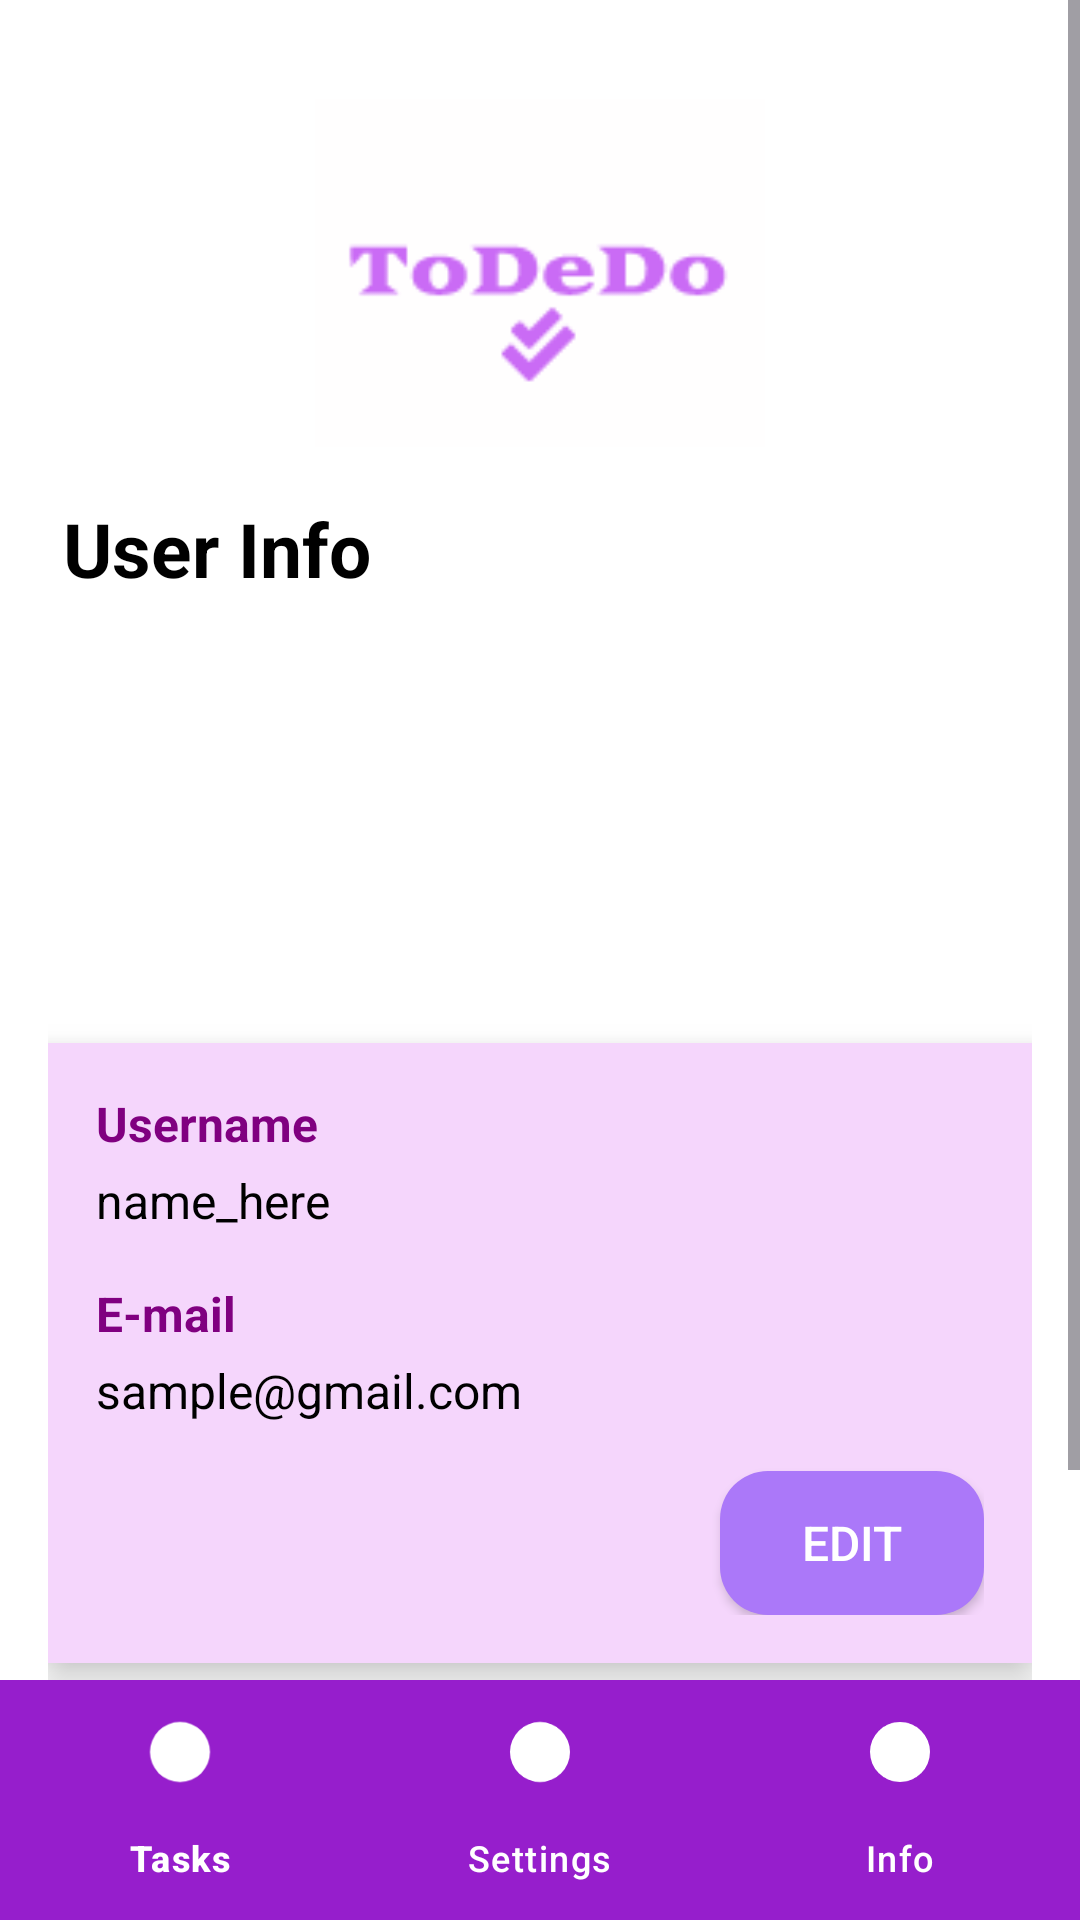

Here is an Android app screen rendered from its layout file. Give the layout XML and the strings, colors and styles it references.
<!-- AndroidManifest.xml: application theme Theme.TestToDeDo -->
<!-- res/layout/activity_user.xml -->
<?xml version="1.0" encoding="utf-8"?>
<androidx.constraintlayout.widget.ConstraintLayout xmlns:android="http://schemas.android.com/apk/res/android"
    xmlns:app="http://schemas.android.com/apk/res-auto"
    xmlns:tools="http://schemas.android.com/tools"
    android:layout_width="match_parent"
    android:layout_height="match_parent"
    android:background="#FFFFFF"
    tools:context=".UserActivity">

    <ScrollView
        android:layout_width="0dp"
        android:layout_height="0dp"
        app:layout_constraintTop_toTopOf="parent"
        app:layout_constraintBottom_toTopOf="@id/bottom_navigation"
        app:layout_constraintStart_toStartOf="parent"
        app:layout_constraintEnd_toEndOf="parent">

        <LinearLayout
            android:layout_width="match_parent"
            android:layout_height="wrap_content"
            android:orientation="vertical"
            android:background="#FFFFFF"
            android:gravity="center_horizontal"
            android:padding="16dp">

            
            <ImageView
                android:layout_width="150dp"
                android:layout_height="150dp"
                android:src="@drawable/logo"
                android:layout_gravity="center" />

            
            <TextView
                android:id="@+id/userInfoTitle"
                android:layout_width="wrap_content"
                android:layout_height="wrap_content"
                android:text="User Info"
                android:textColor="#000000"
                android:textSize="25sp"
                android:textStyle="bold"
                android:layout_marginBottom="16dp"
                android:layout_gravity="left"
                android:layout_marginStart="5dp" />

            
            <ImageView
                android:id="@+id/userIcon"
                android:layout_width="100dp"
                android:layout_height="100dp"
                android:src="@drawable/usericon"
                android:layout_marginBottom="16dp" />

            
            <LinearLayout
                android:layout_width="match_parent"
                android:layout_height="wrap_content"
                android:orientation="vertical"
                android:background="#F5D6FC"
                android:padding="16dp"
                android:elevation="8dp"
                android:layout_marginTop="16dp"
                android:layout_marginBottom="16dp">

                
                <TextView
                    android:id="@+id/usernameLabel"
                    android:layout_width="wrap_content"
                    android:layout_height="wrap_content"
                    android:text="Username"
                    android:textColor="#800080"
                    android:textSize="16sp"
                    android:textStyle="bold"
                    android:layout_marginBottom="4dp" />

                <TextView
                    android:id="@+id/username"
                    android:layout_width="wrap_content"
                    android:layout_height="wrap_content"
                    android:text="name_here"
                    android:textColor="#000000"
                    android:textSize="16sp"
                    android:layout_marginBottom="16dp" />

                
                <TextView
                    android:id="@+id/emailLabel"
                    android:layout_width="wrap_content"
                    android:layout_height="wrap_content"
                    android:text="E-mail"
                    android:textColor="#800080"
                    android:textSize="16sp"
                    android:textStyle="bold"
                    android:layout_marginBottom="4dp" />

                <TextView
                    android:id="@+id/email"
                    android:layout_width="wrap_content"
                    android:layout_height="wrap_content"
                    android:text="sample@gmail.com"
                    android:textColor="#000000"
                    android:textSize="16sp"
                    android:layout_marginBottom="16dp" />

                
                <Button
                    android:id="@+id/editButton"
                    android:layout_width="wrap_content"
                    android:layout_height="wrap_content"
                    android:text="Edit"
                    android:textSize="16sp"
                    android:textColor="#FFFFFF"
                    android:backgroundTint="#AB78F9"
                    android:layout_gravity="end"
                    android:background="@drawable/button_background"
                    android:drawableLeft="@drawable/baseline_edit_24"
                    android:drawablePadding="8dp" />
            </LinearLayout>

            
            <Button
                android:id="@+id/signOutButton"
                android:layout_width="match_parent"
                android:layout_height="wrap_content"
                android:text="Sign Out"
                android:textSize="25sp"
                android:textColor="#000000"
                android:padding="10dp"
                android:textStyle="bold"
                android:backgroundTint="#CA6BF5" />
        </LinearLayout>
    </ScrollView>

    
    <com.google.android.material.bottomnavigation.BottomNavigationView
        android:id="@+id/bottom_navigation"
        android:layout_width="0dp"
        android:layout_height="wrap_content"
        android:background="#961ECC"
        app:menu="@menu/bottom_nav_menu"
        app:itemIconTint="#FFFFFF"
        app:itemTextColor="#FFFFFF"
        app:layout_constraintBottom_toBottomOf="parent"
        app:layout_constraintStart_toStartOf="parent"
        app:layout_constraintEnd_toEndOf="parent" />
</androidx.constraintlayout.widget.ConstraintLayout>
<!-- resources referenced by this layout -->
<resources>
  <!-- drawable button_background (drawable) -->
  <shape xmlns:android="http://schemas.android.com/apk/res/android">
      <solid android:color="#CA6BF5" />
      <corners android:radius="16dp" />
  </shape>
  <!-- drawable logo: png bitmap (drawable, 1844 bytes) -->
  <style name="Theme.TestToDeDo" parent="Base.Theme.TestToDeDo" />
  <style name="Base.Theme.TestToDeDo" parent="Theme.Material3.DayNight.NoActionBar">
          
          
      </style>
</resources>
